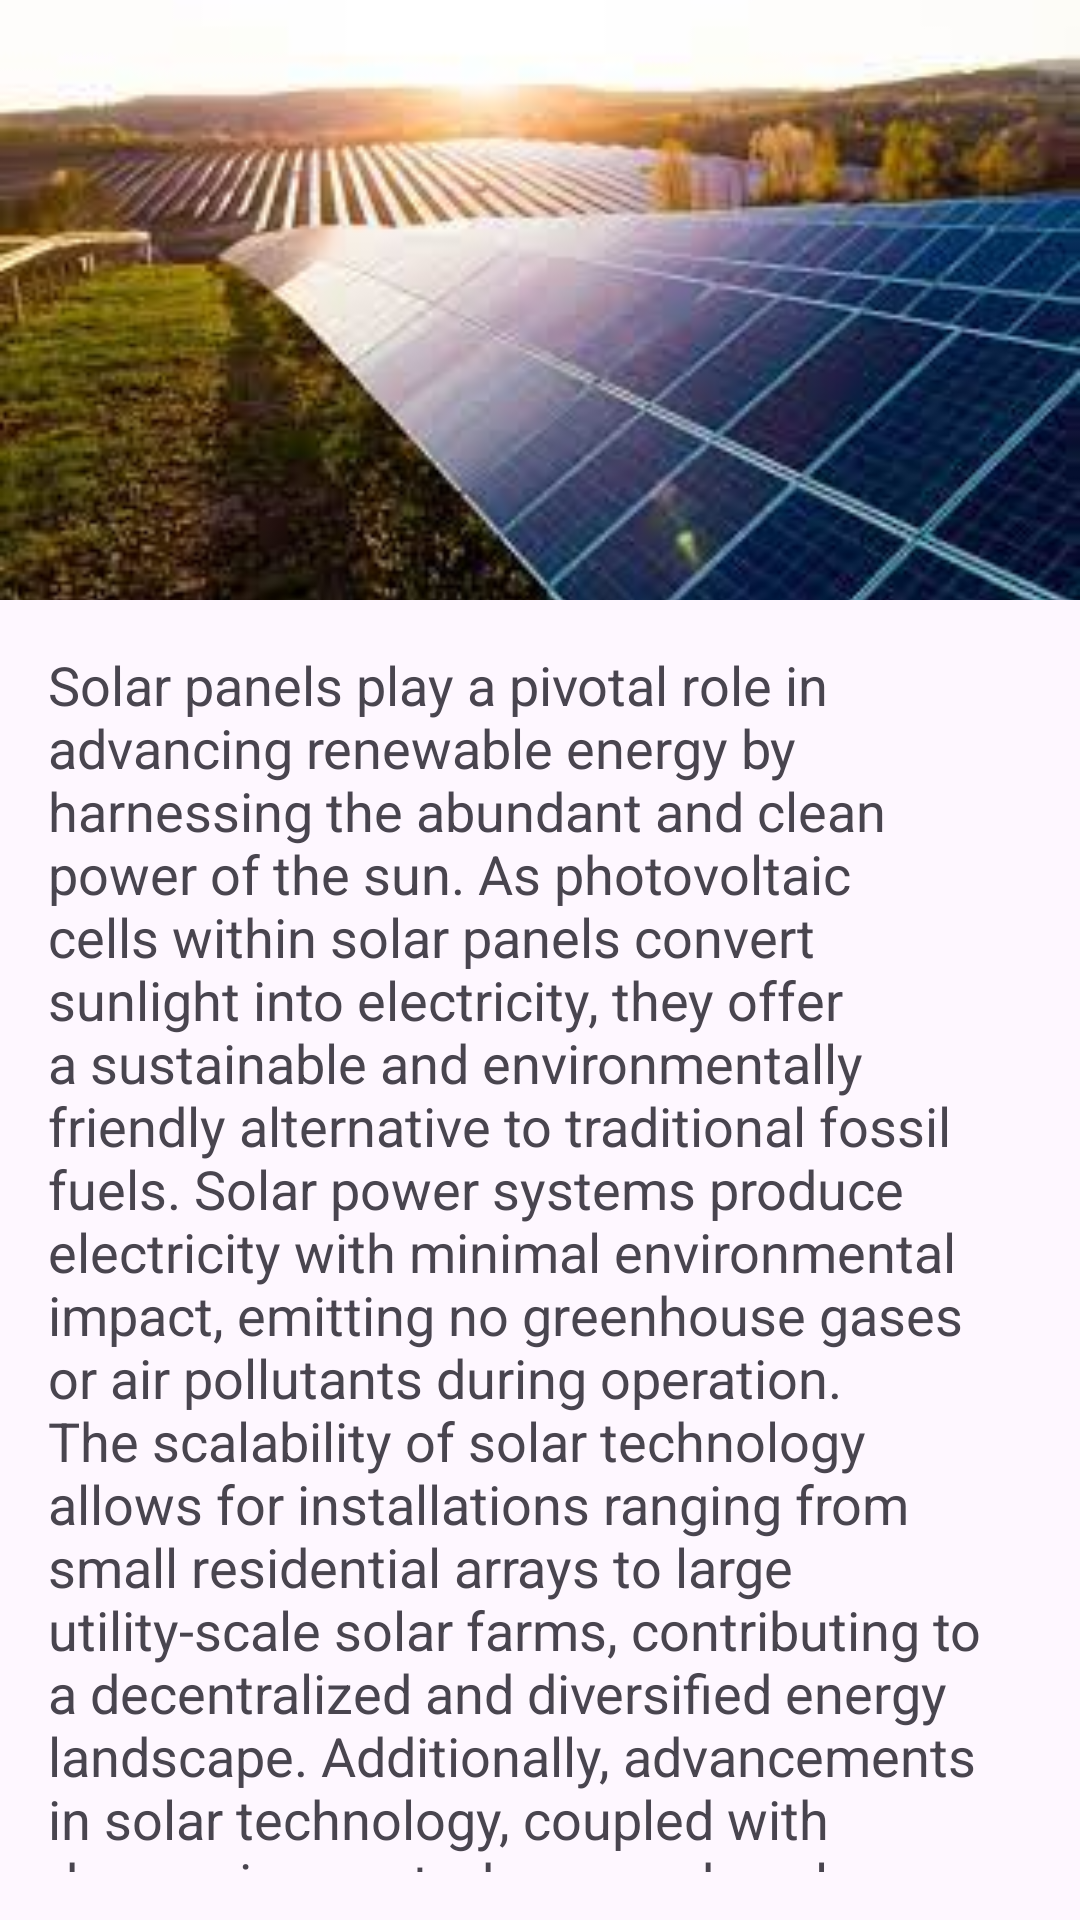

Layout XML and referenced resources for this Android screen:
<!-- AndroidManifest.xml: application theme Theme.FireBaseAssignment2 -->
<!-- res/layout/activity_solar_panel_info.xml -->
<?xml version="1.0" encoding="utf-8"?>
<RelativeLayout xmlns:android="http://schemas.android.com/apk/res/android"
    xmlns:app="http://schemas.android.com/apk/res-auto"
    xmlns:tools="http://schemas.android.com/tools"
    android:layout_width="match_parent"
    android:layout_height="match_parent"
    tools:context=".solar_panel_info">

    <ImageView
        android:id="@+id/myImageView"
        android:layout_width="match_parent"
        android:layout_height="200dp"
        android:src="@drawable/solar_panel_farm"
    android:scaleType="centerCrop" />

    <TextView
        android:id="@+id/myTextView"
        android:layout_width="match_parent"
        android:layout_height="wrap_content"
        android:layout_below="@id/myImageView"
        android:padding="16dp"
        android:text="Solar panels play a pivotal role in advancing renewable energy by harnessing the abundant and clean power of the sun. As photovoltaic cells within solar panels convert sunlight into electricity, they offer a sustainable and environmentally friendly alternative to traditional fossil fuels. Solar power systems produce electricity with minimal environmental impact, emitting no greenhouse gases or air pollutants during operation. The scalability of solar technology allows for installations ranging from small residential arrays to large utility-scale solar farms, contributing to a decentralized and diversified energy landscape. Additionally, advancements in solar technology, coupled with decreasing costs, have made solar energy increasingly accessible and economically viable. By tapping into an essentially infinite and renewable resource, solar panels are a key driver in the global transition toward a more sustainable and low-carbon energy future, offering both environmental and economic benefits."
        android:textSize="18sp" />

</RelativeLayout>
<!-- resources referenced by this layout -->
<resources>
  <!-- drawable solar_panel_farm: jpg bitmap (drawable, 9192 bytes) -->
  <style name="Theme.FireBaseAssignment2" parent="Base.Theme.FireBaseAssignment2" />
  <style name="Base.Theme.FireBaseAssignment2" parent="Theme.Material3.DayNight.NoActionBar">
          
          
      </style>
</resources>
